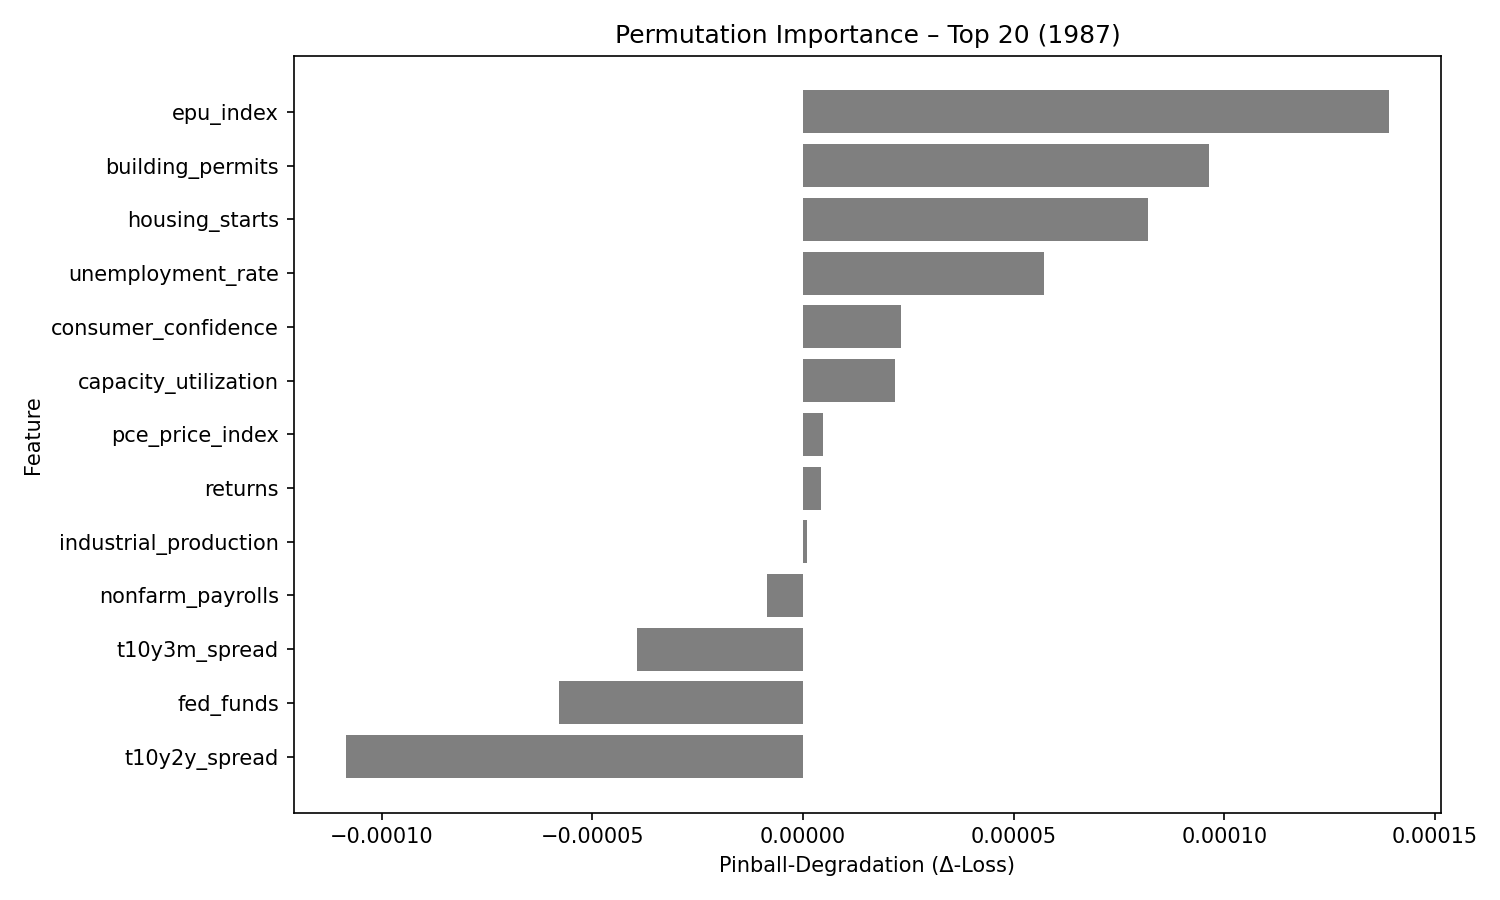

Data behind this chart, as committed beside it:
feature, pinball_degradation
epu_index, 0.0001391
building_permits, 9.639934e-05
housing_starts, 8.19657e-05
unemployment_rate, 5.7169236e-05
consumer_confidence, 2.33436e-05
capacity_utilization, 2.1867454e-05
pce_price_index, 4.662201e-06
returns, 4.203059e-06
industrial_production, 1.0319054e-06
nonfarm_payrolls, -8.54861e-06
t10y3m_spread, -3.933441e-05
fed_funds, -5.805306e-05
t10y2y_spread, -0.0001085
